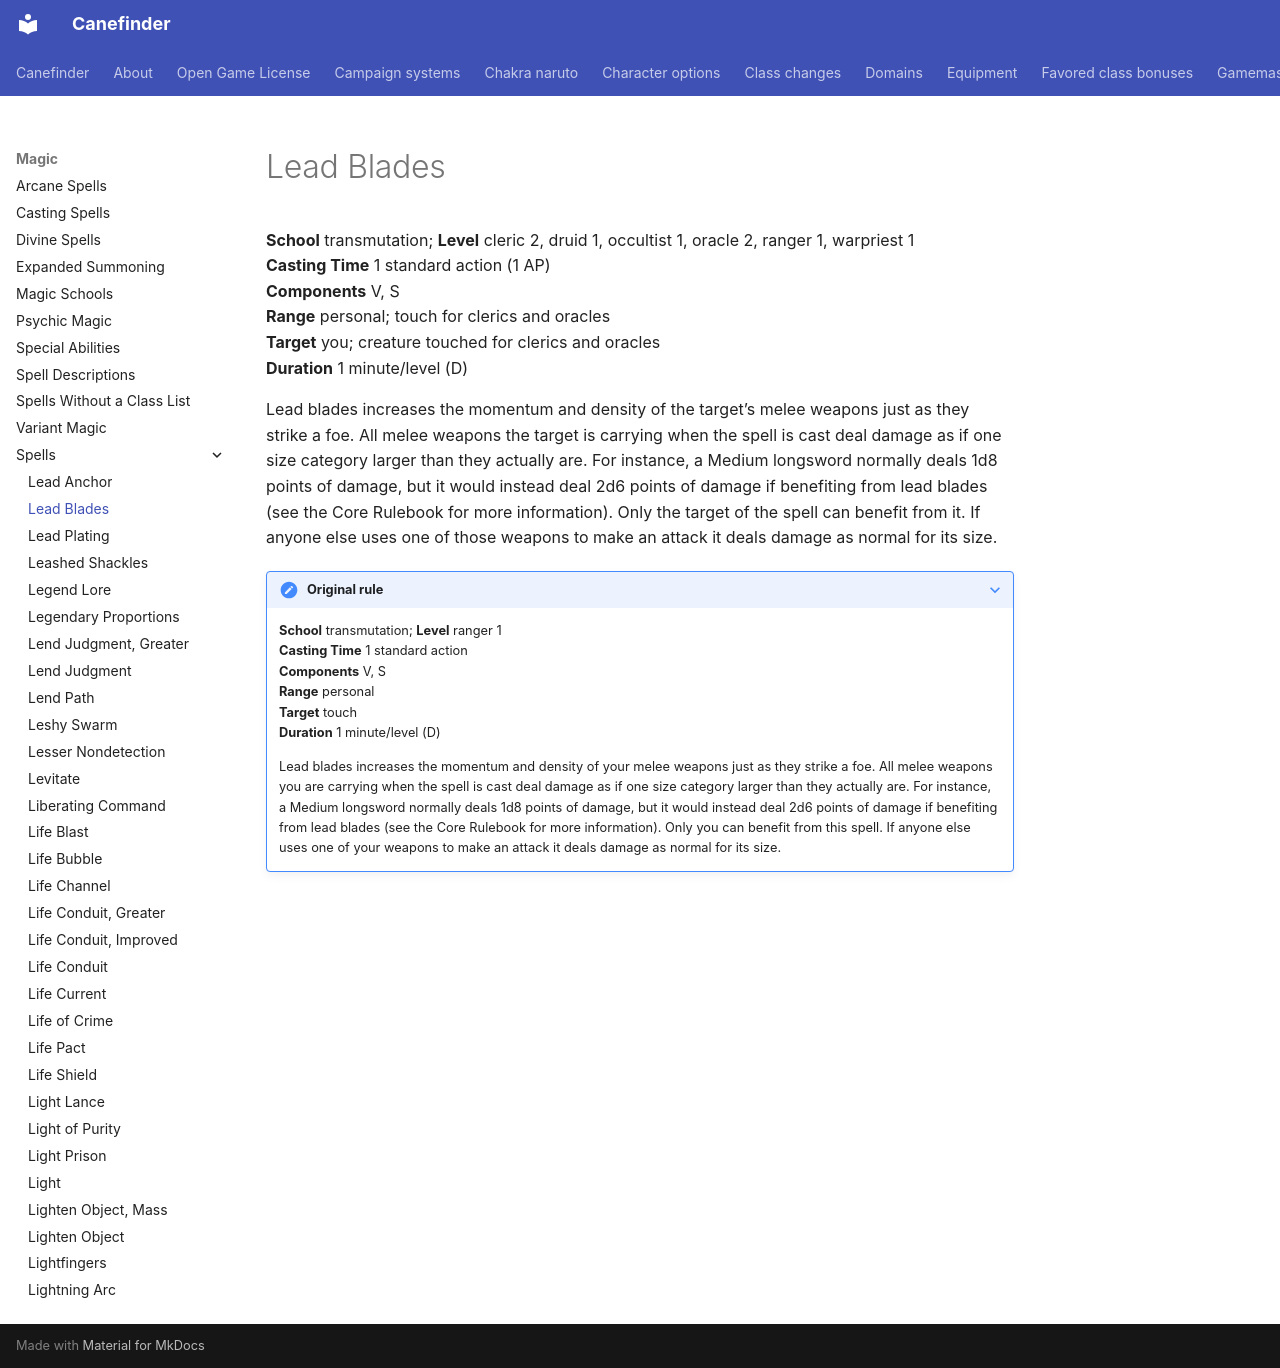

repository: canefinderhouserules/Canefinderhouserules · page: magic/spells/lead-blades/index.html · generator: mkdocs

# Lead Blades

**School** transmutation; **Level** cleric 2, druid 1, occultist 1, oracle 2, ranger 1, warpriest 1  
**Casting Time** 1 standard action (1 AP)  
**Components** V, S  
**Range** personal; touch for clerics and oracles  
**Target** you; creature touched for clerics and oracles  
**Duration** 1 minute/level (D)

Lead blades increases the momentum and density of the target’s melee weapons just as they strike a foe. All melee weapons the target is carrying when the spell is cast deal damage as if one size category larger than they actually are. For instance, a Medium longsword normally deals 1d8 points of damage, but it would instead deal 2d6 points of damage if benefiting from lead blades (see the Core Rulebook for more information). Only the target of the spell can benefit from it. If anyone else uses one of those weapons to make an attack it deals damage as normal for its size.

??? note "Original rule"

    **School** transmutation; **Level** ranger 1  
    **Casting Time** 1 standard action  
    **Components** V, S  
    **Range** personal  
    **Target** touch  
    **Duration** 1 minute/level (D)

    Lead blades increases the momentum and density of your melee weapons just as they strike a foe. All melee weapons you are carrying when the spell is cast deal damage as if one size category larger than they actually are. For instance, a Medium longsword normally deals 1d8 points of damage, but it would instead deal 2d6 points of damage if benefiting from lead blades (see the Core Rulebook for more information). Only you can benefit from this spell. If anyone else uses one of your weapons to make an attack it deals damage as normal for its size.
